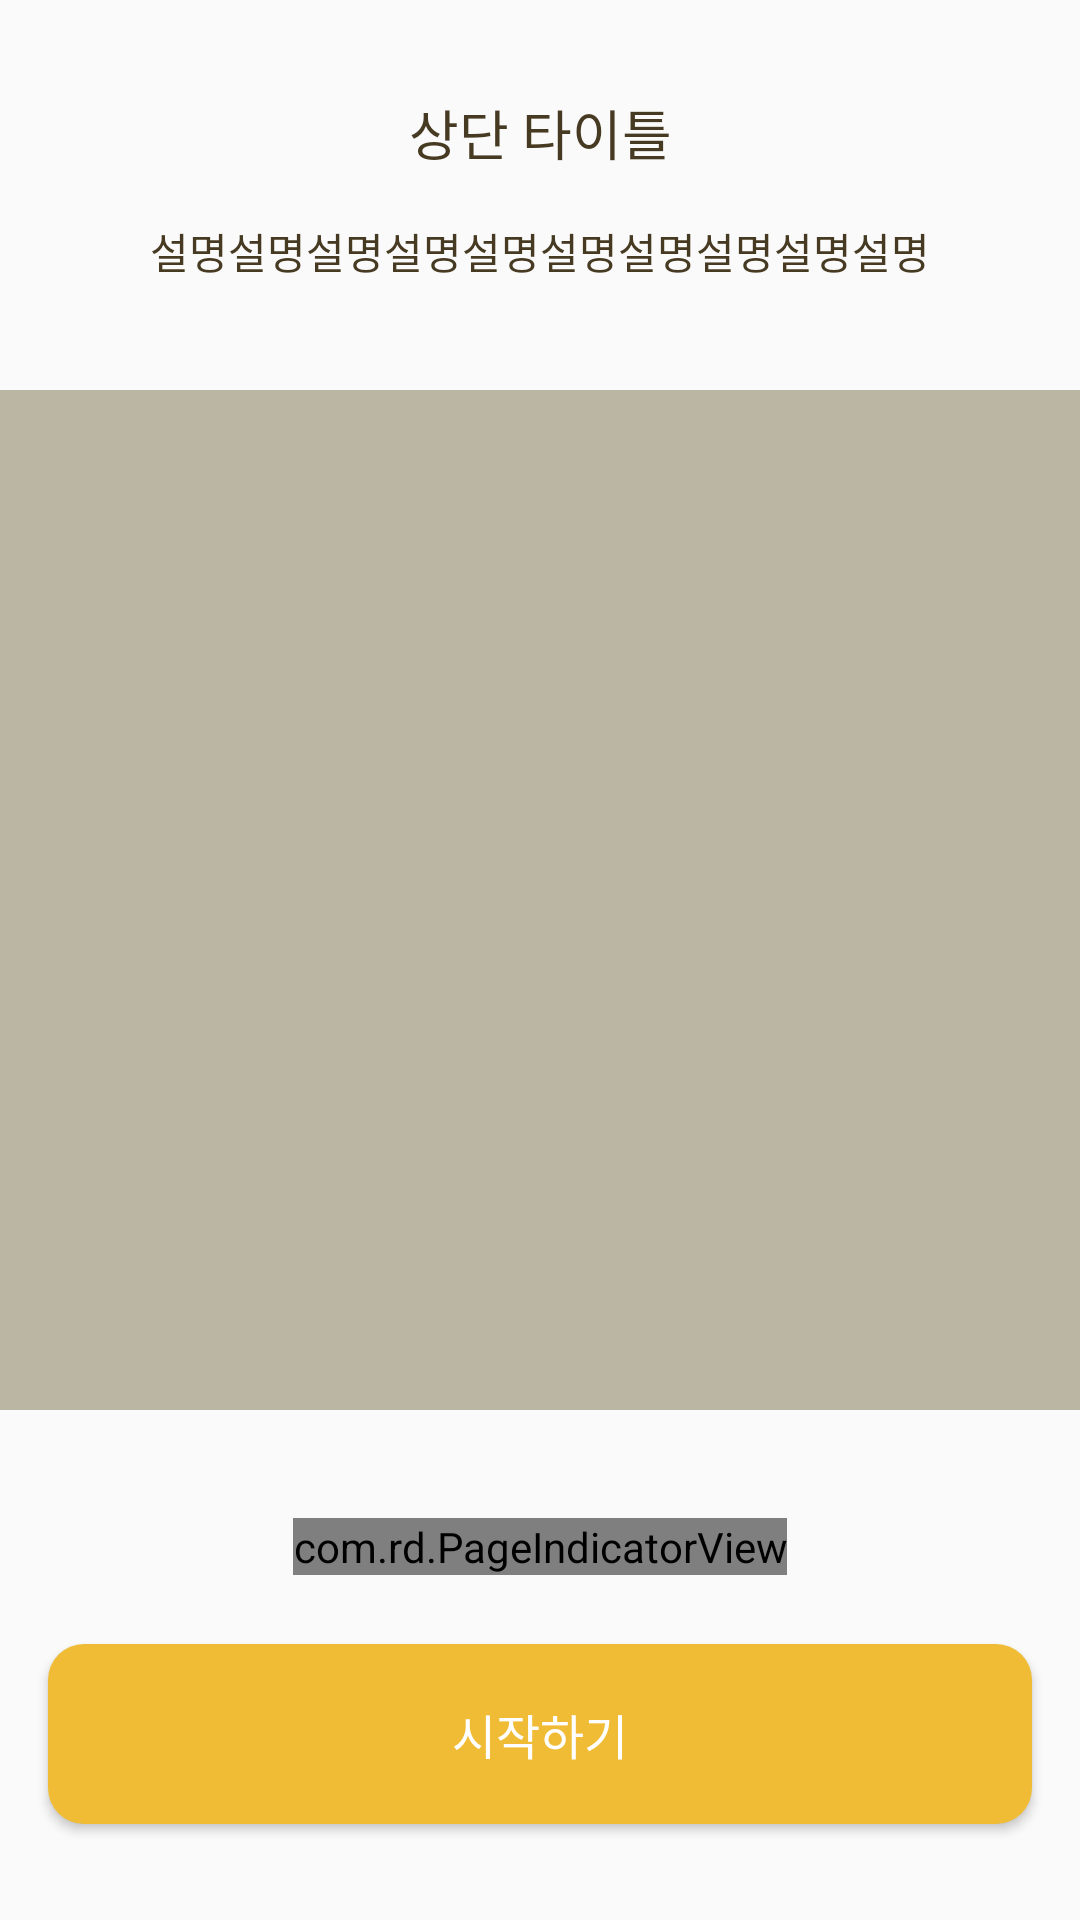

Layout XML and referenced resources for this Android screen:
<!-- AndroidManifest.xml: application theme Theme.Design.Light.NoActionBar -->
<!-- res/layout/activity_on_boarding.xml -->
<?xml version="1.0" encoding="utf-8"?>
<androidx.constraintlayout.widget.ConstraintLayout xmlns:android="http://schemas.android.com/apk/res/android"
    xmlns:app="http://schemas.android.com/apk/res-auto"
    xmlns:tools="http://schemas.android.com/tools"
    android:layout_width="match_parent"
    android:layout_height="match_parent"
    tools:context=".ui.onboarding.OnBoardingActivity">

    <TextView
        android:id="@+id/tvTitle"
        android:layout_width="wrap_content"
        android:layout_height="wrap_content"
        android:fontFamily="@font/spoqa_han_sans_neo_bold"
        android:text="@string/on_boarding_title"
        android:textColor="@color/brown_473A22"
        android:textSize="18sp"
        android:layout_marginBottom="16dp"
        app:layout_constraintBottom_toTopOf="@+id/tvContent"
        app:layout_constraintEnd_toEndOf="parent"
        app:layout_constraintStart_toStartOf="parent" />

    <TextView
        android:id="@+id/tvContent"
        android:layout_width="wrap_content"
        android:layout_height="wrap_content"
        android:fontFamily="@font/spoqa_han_sans_neo_regular"
        android:text="설명설명설명설명설명설명설명설명설명설명"
        android:textColor="@color/brown_473A22"
        android:textSize="14sp"
        android:layout_marginBottom="36dp"
        app:layout_constraintBottom_toTopOf="@+id/frameLayout"
        app:layout_constraintEnd_toEndOf="parent"
        app:layout_constraintStart_toStartOf="parent" />

    <FrameLayout
        android:id="@+id/frameLayout"
        android:layout_width="match_parent"
        android:layout_height="wrap_content"
        android:background="@color/beige_BBB5A4"
        app:layout_constraintBottom_toBottomOf="parent"
        app:layout_constraintStart_toStartOf="parent"
        app:layout_constraintTop_toTopOf="parent"
        android:layout_marginBottom="40dp">
        <androidx.viewpager2.widget.ViewPager2
            android:id="@+id/pager"
            android:layout_width="match_parent"
            android:layout_height="340dp" />
    </FrameLayout>

    <com.rd.PageIndicatorView
        android:id="@+id/pageIndicatorView"
        android:layout_width="wrap_content"
        android:layout_height="wrap_content"
        android:layout_centerInParent="true"
        app:piv_animationType="color"
        app:piv_dynamicCount="true"
        app:piv_interactiveAnimation="true"
        app:piv_selectedColor="@color/brown_473A22"
        app:piv_unselectedColor="@color/beige_E3DECF"
        app:piv_viewPager="@id/pager"
        app:piv_padding="11dp"
        app:piv_radius="5dp"
        android:layout_marginTop="36dp"
        app:layout_constraintEnd_toEndOf="parent"
        app:layout_constraintStart_toStartOf="parent"
        app:layout_constraintTop_toBottomOf="@+id/frameLayout" />

    <Button
        android:id="@+id/btnStart"
        android:layout_width="match_parent"
        android:layout_height="60dp"
        android:layout_marginHorizontal="16dp"
        android:layout_marginBottom="32dp"
        android:background="@drawable/btn_round_12_yellow"
        android:fontFamily="@font/spoqa_han_sans_neo_medium"
        android:text="@string/on_boarding_btn"
        android:textColor="@color/white"
        android:textSize="16sp"
        app:backgroundTint="@null"
        app:layout_constraintBottom_toBottomOf="parent" />

</androidx.constraintlayout.widget.ConstraintLayout>
<!-- resources referenced by this layout -->
<resources>
  <color name="beige_BBB5A4">#BBB5A4</color>
  <color name="beige_E3DECF">#E3DECF</color>
  <color name="brown_473A22">#473A22</color>
  <color name="white">#FFFFFFFF</color>
  <!-- drawable btn_round_12_yellow (drawable) -->
  <?xml version="1.0" encoding="utf-8"?>
  <shape
      xmlns:android="http://schemas.android.com/apk/res/android"
      android:shape="rectangle">
      <solid android:color="@color/yellow_F1BC35"/>
      <corners android:radius="12dp" />
  </shape>
  <string name="on_boarding_btn">시작하기</string>
  <string name="on_boarding_title">상단 타이틀</string>
  <color name="yellow_F1BC35">#F1BC35</color>
</resources>
